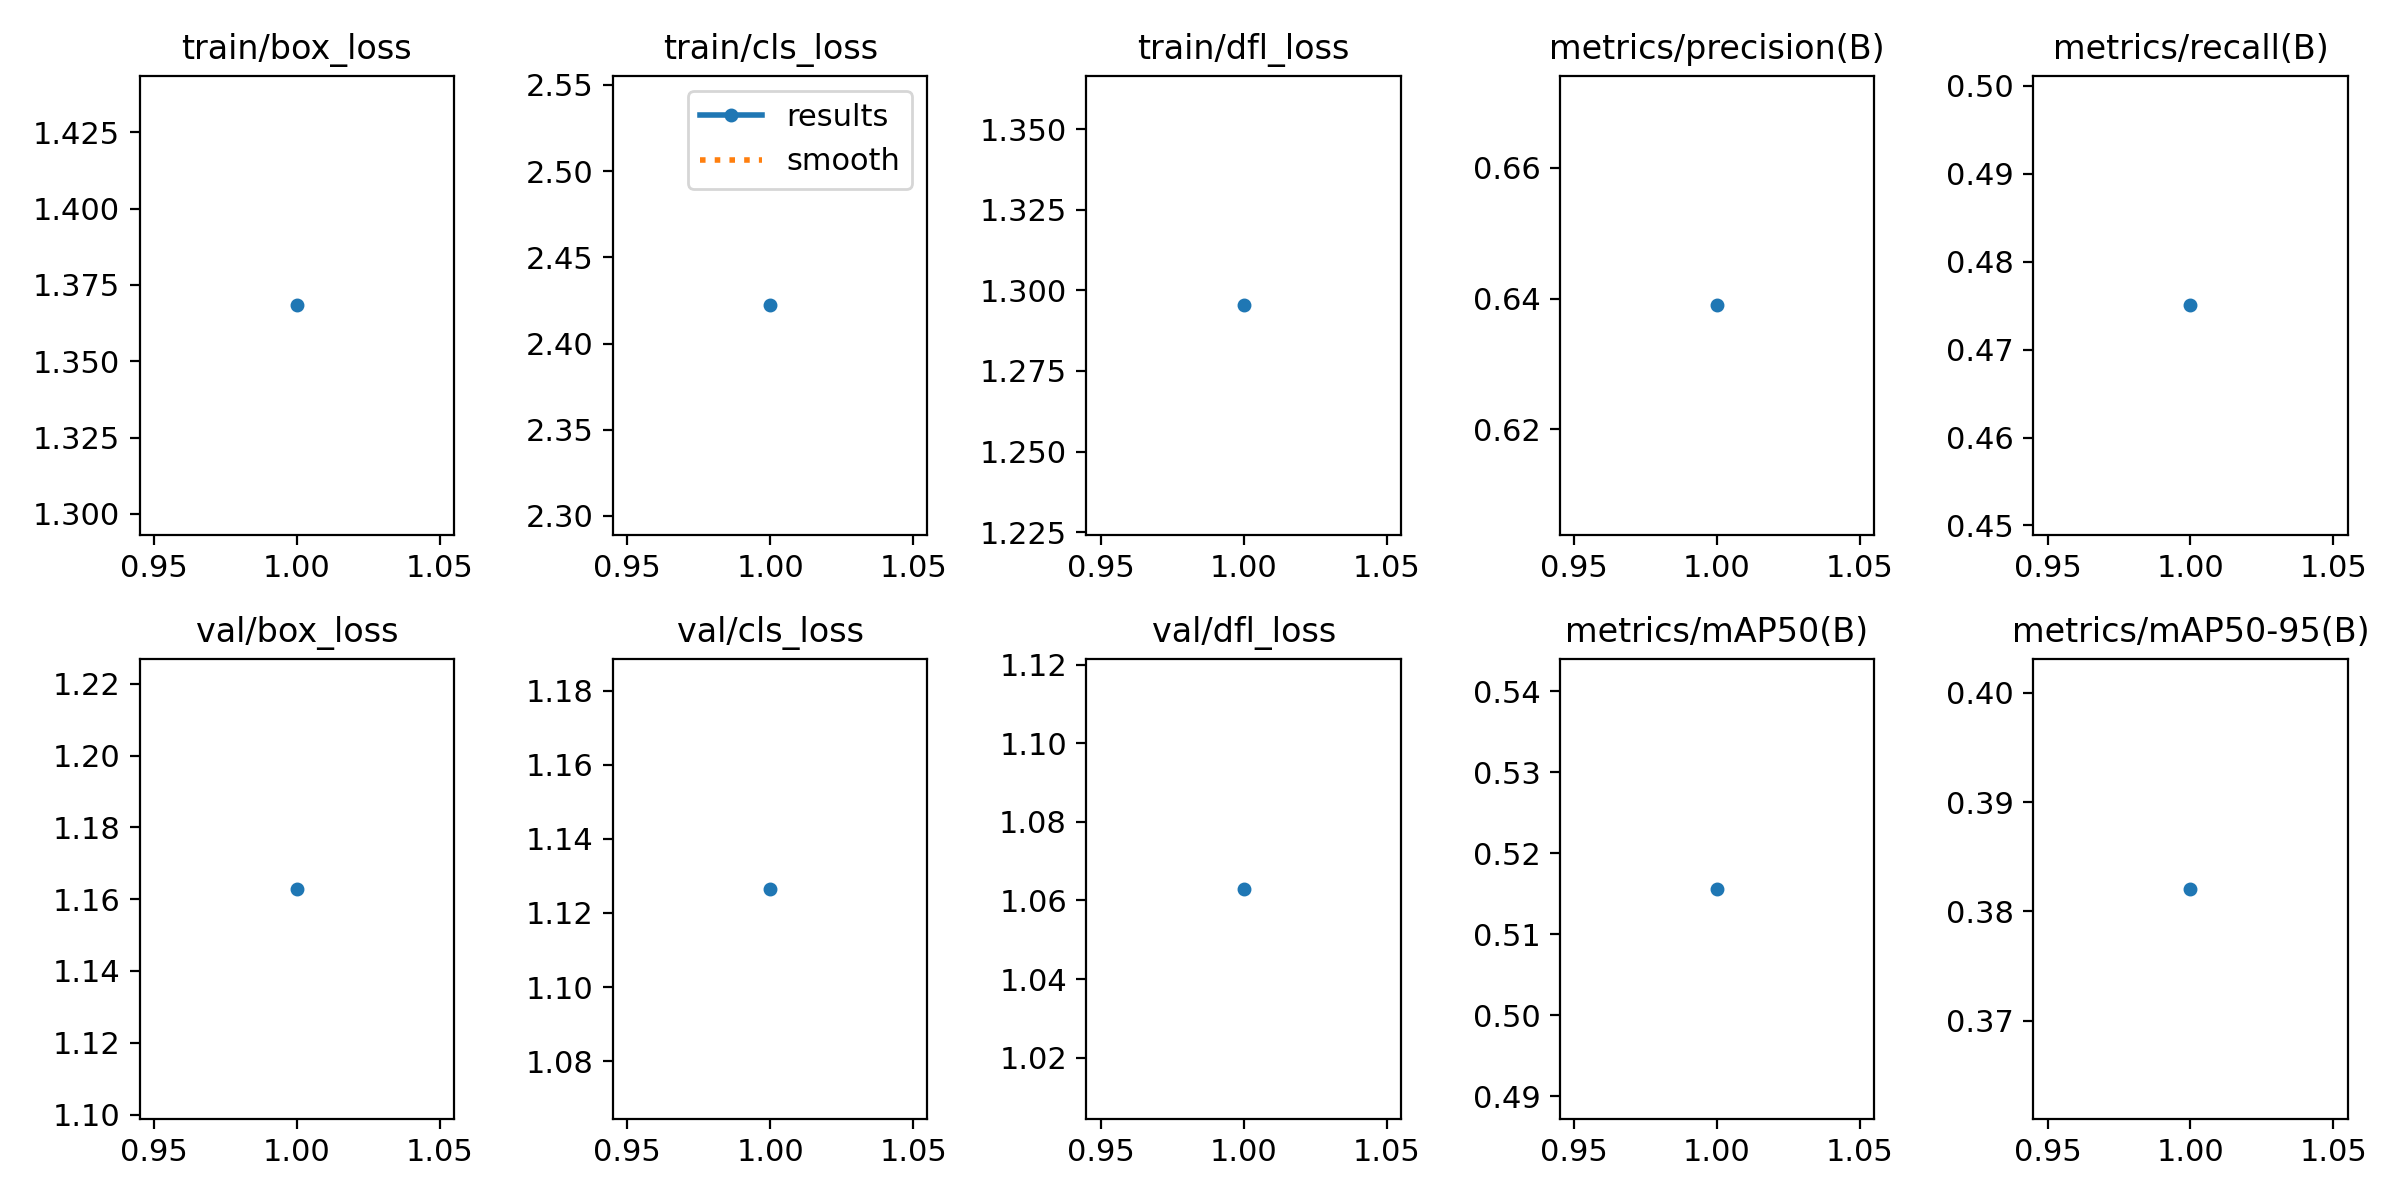

Data behind this chart, as committed beside it:
epoch, time, train/box_loss, train/cls_loss, train/dfl_loss, metrics/precision(B), metrics/recall(B), metrics/mAP50(B), metrics/mAP50-95(B), val/box_loss, val/cls_loss, val/dfl_loss, lr/pg0, lr/pg1, lr/pg2
1, 21.21, 1.368, 2.422, 1.295, 0.639, 0.475, 0.5156, 0.3821, 1.163, 1.127, 1.063, 8.33e-06, 8.33e-06, 8.33e-06
